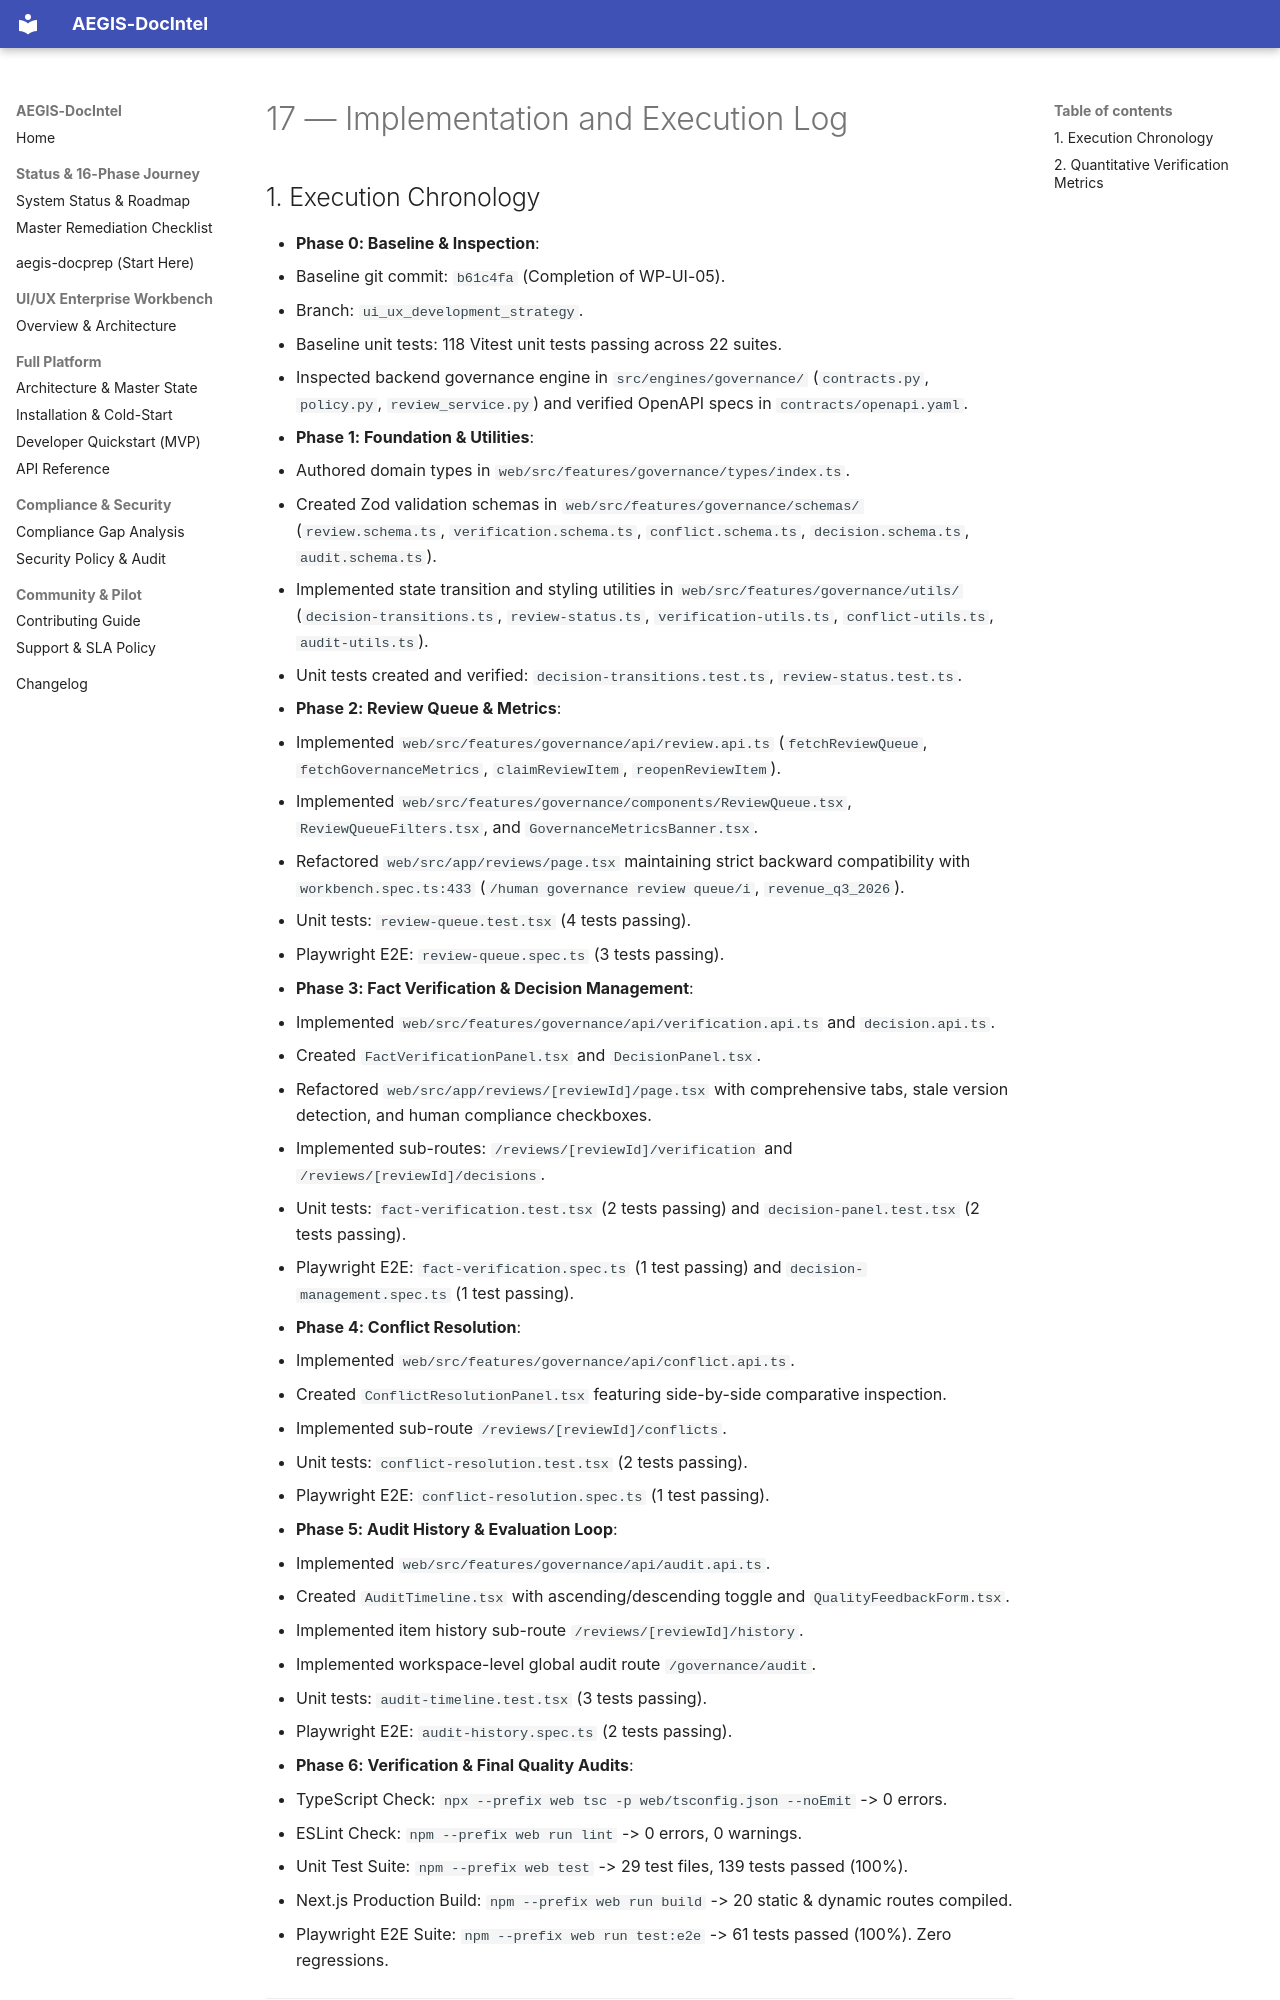

repository: SahilKhutey/AEGIS-DocIntel · page: ui-ux/wp-ui-06-governance-workspace/17-implementation-and-execution-log/index.html · generator: mkdocs

# 17 — Implementation and Execution Log

## 1. Execution Chronology

- **Phase 0: Baseline & Inspection**:
  - Baseline git commit: `b61c4fa` (Completion of WP-UI-05).
  - Branch: `ui_ux_development_strategy`.
  - Baseline unit tests: 118 Vitest unit tests passing across 22 suites.
  - Inspected backend governance engine in `src/engines/governance/` (`contracts.py`, `policy.py`, `review_service.py`) and verified OpenAPI specs in `contracts/openapi.yaml`.

- **Phase 1: Foundation & Utilities**:
  - Authored domain types in `web/src/features/governance/types/index.ts`.
  - Created Zod validation schemas in `web/src/features/governance/schemas/` (`review.schema.ts`, `verification.schema.ts`, `conflict.schema.ts`, `decision.schema.ts`, `audit.schema.ts`).
  - Implemented state transition and styling utilities in `web/src/features/governance/utils/` (`decision-transitions.ts`, `review-status.ts`, `verification-utils.ts`, `conflict-utils.ts`, `audit-utils.ts`).
  - Unit tests created and verified: `decision-transitions.test.ts`, `review-status.test.ts`.

- **Phase 2: Review Queue & Metrics**:
  - Implemented `web/src/features/governance/api/review.api.ts` (`fetchReviewQueue`, `fetchGovernanceMetrics`, `claimReviewItem`, `reopenReviewItem`).
  - Implemented `web/src/features/governance/components/ReviewQueue.tsx`, `ReviewQueueFilters.tsx`, and `GovernanceMetricsBanner.tsx`.
  - Refactored `web/src/app/reviews/page.tsx` maintaining strict backward compatibility with `workbench.spec.ts:433` (`/human governance review queue/i`, `revenue_q3_2026`).
  - Unit tests: `review-queue.test.tsx` (4 tests passing).
  - Playwright E2E: `review-queue.spec.ts` (3 tests passing).

- **Phase 3: Fact Verification & Decision Management**:
  - Implemented `web/src/features/governance/api/verification.api.ts` and `decision.api.ts`.
  - Created `FactVerificationPanel.tsx` and `DecisionPanel.tsx`.
  - Refactored `web/src/app/reviews/[reviewId]/page.tsx` with comprehensive tabs, stale version detection, and human compliance checkboxes.
  - Implemented sub-routes: `/reviews/[reviewId]/verification` and `/reviews/[reviewId]/decisions`.
  - Unit tests: `fact-verification.test.tsx` (2 tests passing) and `decision-panel.test.tsx` (2 tests passing).
  - Playwright E2E: `fact-verification.spec.ts` (1 test passing) and `decision-management.spec.ts` (1 test passing).

- **Phase 4: Conflict Resolution**:
  - Implemented `web/src/features/governance/api/conflict.api.ts`.
  - Created `ConflictResolutionPanel.tsx` featuring side-by-side comparative inspection.
  - Implemented sub-route `/reviews/[reviewId]/conflicts`.
  - Unit tests: `conflict-resolution.test.tsx` (2 tests passing).
  - Playwright E2E: `conflict-resolution.spec.ts` (1 test passing).

- **Phase 5: Audit History & Evaluation Loop**:
  - Implemented `web/src/features/governance/api/audit.api.ts`.
  - Created `AuditTimeline.tsx` with ascending/descending toggle and `QualityFeedbackForm.tsx`.
  - Implemented item history sub-route `/reviews/[reviewId]/history`.
  - Implemented workspace-level global audit route `/governance/audit`.
  - Unit tests: `audit-timeline.test.tsx` (3 tests passing).
  - Playwright E2E: `audit-history.spec.ts` (2 tests passing).
